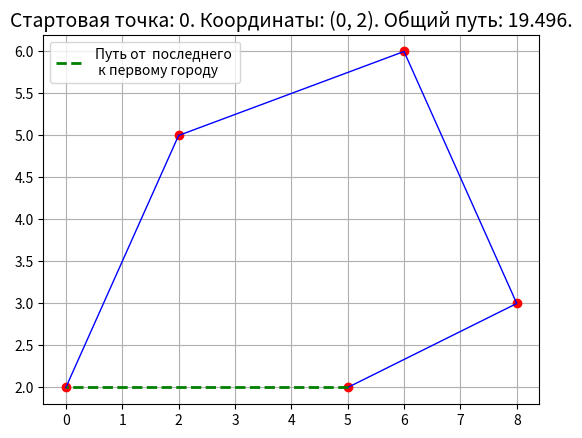

This chart was generated by the following Python code:
import matplotlib.pyplot as plt
import numpy as np
from numpy import sqrt

X = [0,2,5,6,8]
Y = [2,5,2,6,3]
n=len(X)

M = np.zeros([n,n])
for i in np.arange(0,n,1):
    for j in np.arange(0,n,1):
        if i!=j:
            M[i,j]=sqrt((X[i]-X[j])**2+(Y[i]-Y[j])**2)
        else:
            M[i,j]=float('inf')

way=[0, ]

for i in np.arange(1,n,1):
    s=[]
    for j in np.arange(0,n,1):
        s.append(M[way[i-1],j])
    way.append(s.index(min(s)))
    for j in np.arange(0,i,1):
        M[way[i],way[j]]=float('inf')

print("Порядок посещения точек: ", way)

distance = 0
for i in way:
    try:
        print(f'{X[i], Y[i]} -> {X[way[way.index(i)+1]], Y[way[way.index(i)+1]]}')
        distance += sqrt((X[i]-X[way[way.index(i)+1]])**2+(Y[i]-Y[way[way.index(i)+1]])**2)
        print(distance)
    except:
        print(f'{X[i], Y[i]} -> {X[0], Y[0]}')
        distance += sqrt((X[way[n-1]]-X[way[0]])**2+(Y[way[n-1]]-Y[way[0]])**2)
        print(distance)

print("Итоговый путь: ", distance)

X1=[X[way[i]] for i in np.arange(0,n,1)]
Y1=[Y[way[i]] for i in np.arange(0,n,1)]
plt.title('Стартовая точка: %s. Координаты: %s. Общий путь: %s.'%(0, (X[0], Y[0]),round(distance,3)), size=14)
plt.plot(X1, Y1, color='r', linestyle=' ', marker='o')
plt.plot(X1, Y1, color='b', linewidth=1)
X2=[X[way[n-1]],X[way[0]]]
Y2=[Y[way[n-1]],Y[way[0]]]
plt.plot(X2, Y2, color='g', linewidth=2,  linestyle='--', label='Путь от  последнего \n к первому городу')
plt.legend(loc='best')
plt.grid(True)
plt.show()